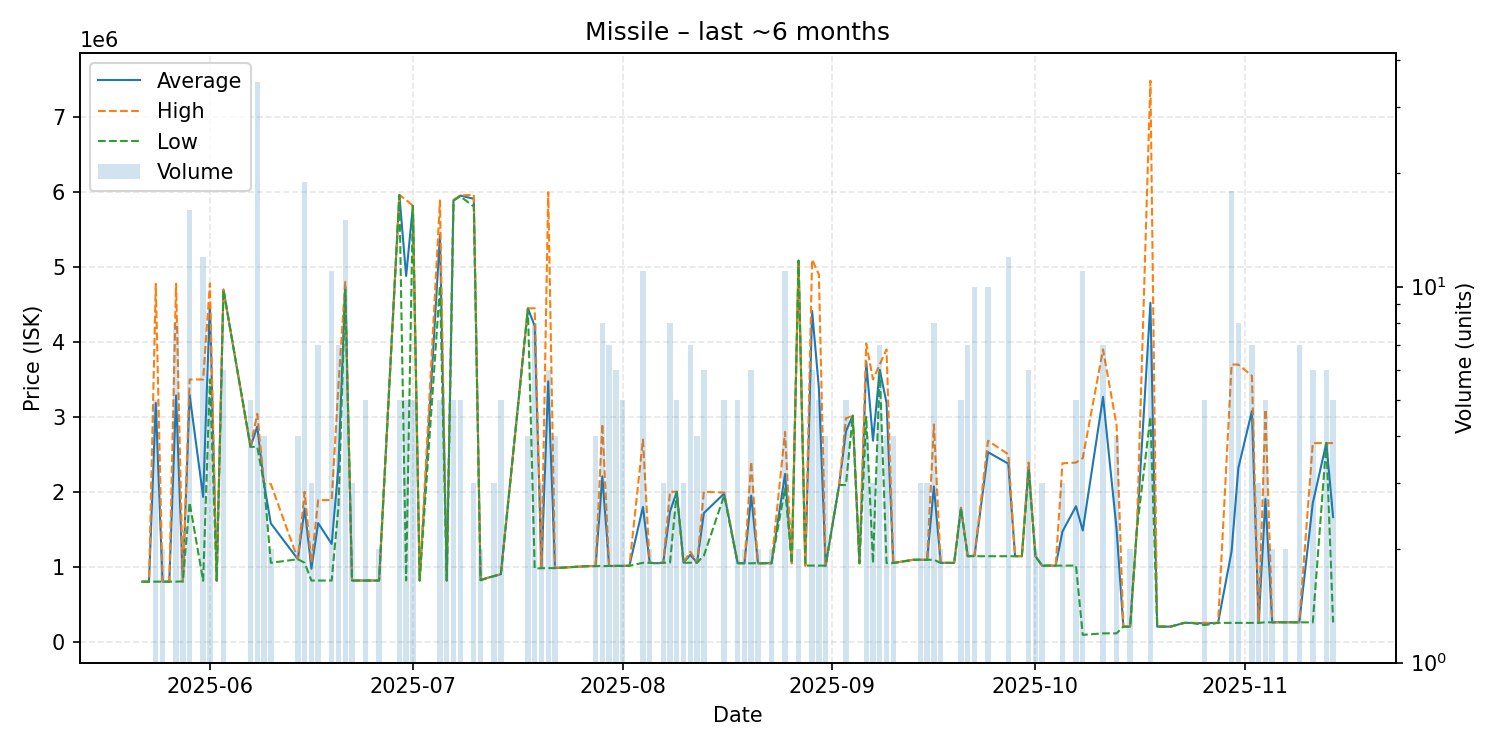

The table this chart was drawn from, first rows:
date, average, highest, lowest, order_count, volume
2025-05-22, 800100, 800100, 800100, 1, 1
2025-05-23, 800200, 800200, 800200, 1, 1
2025-05-24, 3185560, 4775000, 800400, 5, 5
2025-05-25, 800450, 800500, 800400, 2, 2
2025-05-26, 800500, 800500, 800500, 1, 1
2025-05-27, 3285888, 4777000, 800700, 4, 8
2025-05-28, 803300, 803300, 803300, 2, 2
2025-05-29, 3293481, 3499000, 1855350, 6, 16
2025-05-31, 1931350, 3499000, 812200, 7, 12
2025-06-01, 4523600, 4780000, 3500000, 4, 5
2025-06-02, 815100, 815100, 815100, 1, 1
2025-06-03, 4699000, 4699000, 4699000, 1, 6
2025-06-07, 2600000, 2600000, 2600000, 3, 5
2025-06-08, 2870486, 3041000, 2600000, 8, 35
2025-06-09, 2105750, 2106000, 2105000, 4, 4
2025-06-10, 1578500, 2105000, 1052000, 2, 2
2025-06-14, 1100000, 1100000, 1100000, 4, 4
2025-06-15, 1777737, 1999000, 1052000, 14, 19
2025-06-16, 973033, 1052000, 815100, 3, 3
2025-06-17, 1582171, 1889000, 815100, 3, 7
2025-06-19, 1303345, 1889000, 815300, 7, 11
2025-06-20, 2342000, 3426000, 1800000, 7, 7
2025-06-21, 4736800, 4801000, 4698000, 8, 15
2025-06-22, 815400, 815400, 815400, 2, 3
2025-06-24, 815400, 815400, 815400, 2, 5
2025-06-26, 815400, 815400, 815400, 2, 2
2025-06-29, 5962000, 5963000, 5960500, 3, 5
2025-06-30, 4880000, 5896000, 816000, 2, 5
2025-07-01, 5815600, 5816500, 5815000, 3, 5
2025-07-02, 816000, 816000, 816000, 1, 1
2025-07-05, 5432600, 5888000, 4750000, 4, 5
2025-07-06, 816000, 816000, 816000, 1, 2
2025-07-07, 5889400, 5893500, 5887000, 4, 5
2025-07-08, 5953400, 5956000, 5943000, 2, 5
2025-07-10, 5911333, 5963000, 5808000, 2, 3
2025-07-11, 820100, 820100, 820100, 1, 2
2025-07-12, 850000, 850000, 850000, 1, 1
2025-07-13, 875000, 875000, 875000, 1, 3
2025-07-14, 900000, 900000, 900000, 2, 5
2025-07-18, 4446750, 4448000, 4445500, 4, 4
2025-07-19, 4216125, 4450000, 975000, 7, 8
2025-07-20, 980333, 981000, 980000, 2, 3
2025-07-21, 3473667, 5999000, 981000, 6, 6
2025-07-22, 982525, 987100, 981000, 4, 4
2025-07-23, 987200, 987200, 987200, 1, 1
2025-07-27, 1008000, 1008000, 1008000, 1, 1
2025-07-28, 1008750, 1009000, 1008000, 3, 4
2025-07-29, 2206000, 2906000, 1008000, 8, 8
2025-07-30, 1010000, 1010000, 1010000, 7, 7
2025-07-31, 1010000, 1010000, 1010000, 2, 6
2025-08-01, 1011000, 1011000, 1011000, 2, 5
2025-08-02, 1012000, 1012000, 1012000, 1, 1
2025-08-04, 1797455, 2697000, 1052000, 11, 11
2025-08-05, 1052000, 1052000, 1052000, 2, 2
2025-08-06, 1046000, 1046000, 1046000, 1, 1
2025-08-07, 1052667, 1054000, 1052000, 3, 3
2025-08-08, 1737375, 2000000, 1054500, 5, 8
2025-08-09, 1999800, 2000000, 1999000, 2, 5
2025-08-10, 1053333, 1054000, 1052000, 3, 3
2025-08-11, 1158000, 1200000, 1053000, 3, 7
... 70 more rows
